Image classification data set "skeletal_output" (Eva13-sys/smart_mirror on GitHub). Class labels (5): downward dog pose, goddess pose, plank pose, tree pose, warrior 2 pose.

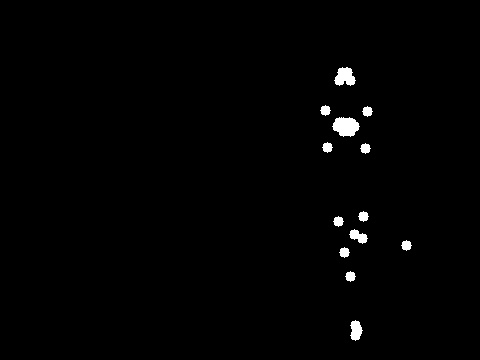
Label: tree pose

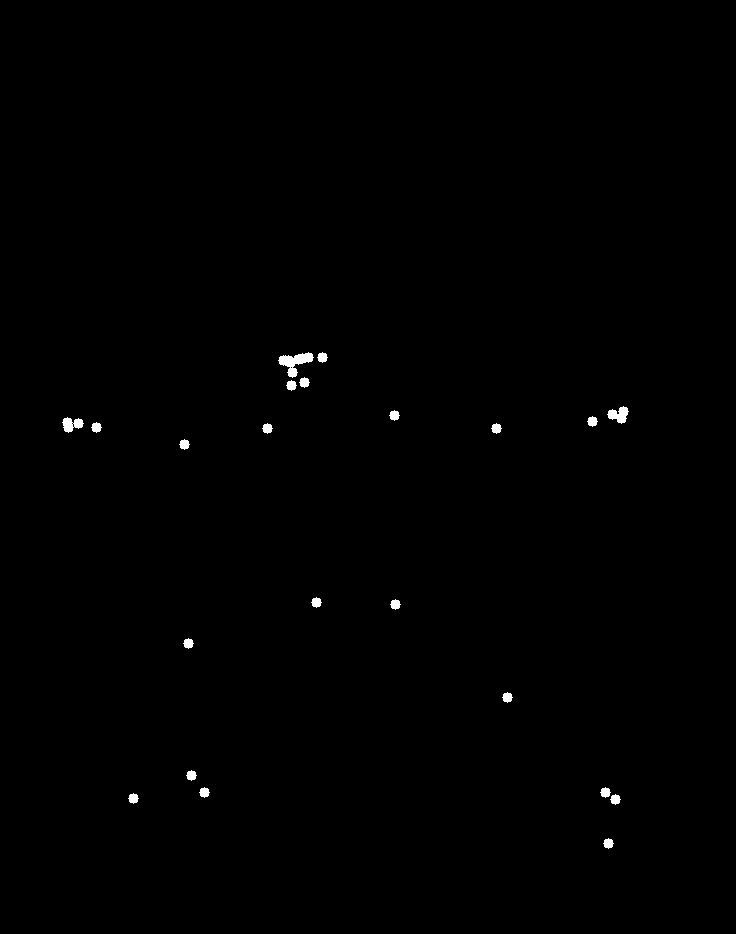
Label: warrior 2 pose

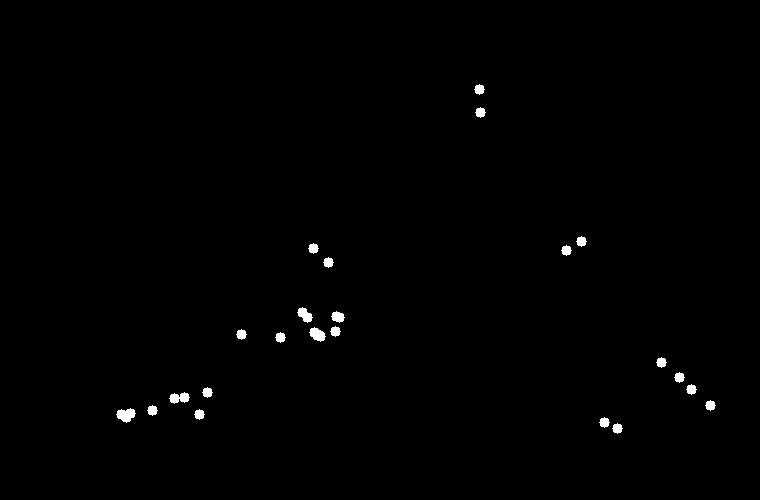
Label: downward dog pose

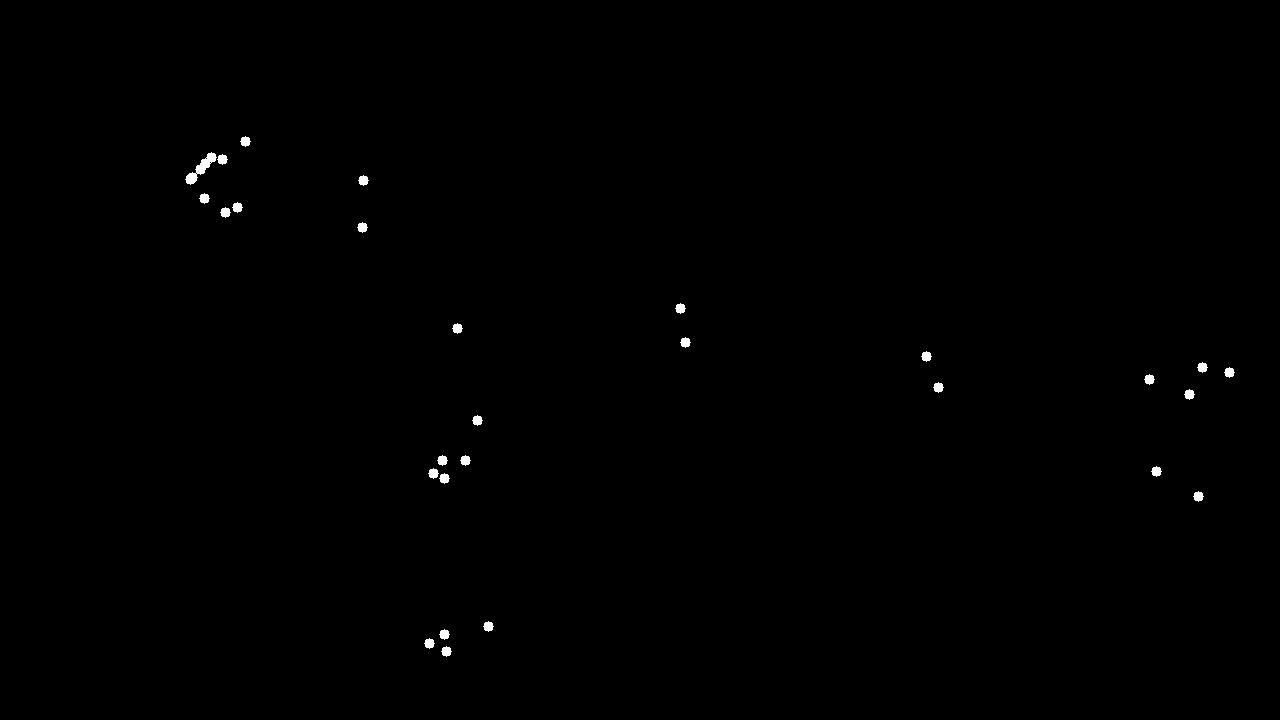
Label: plank pose

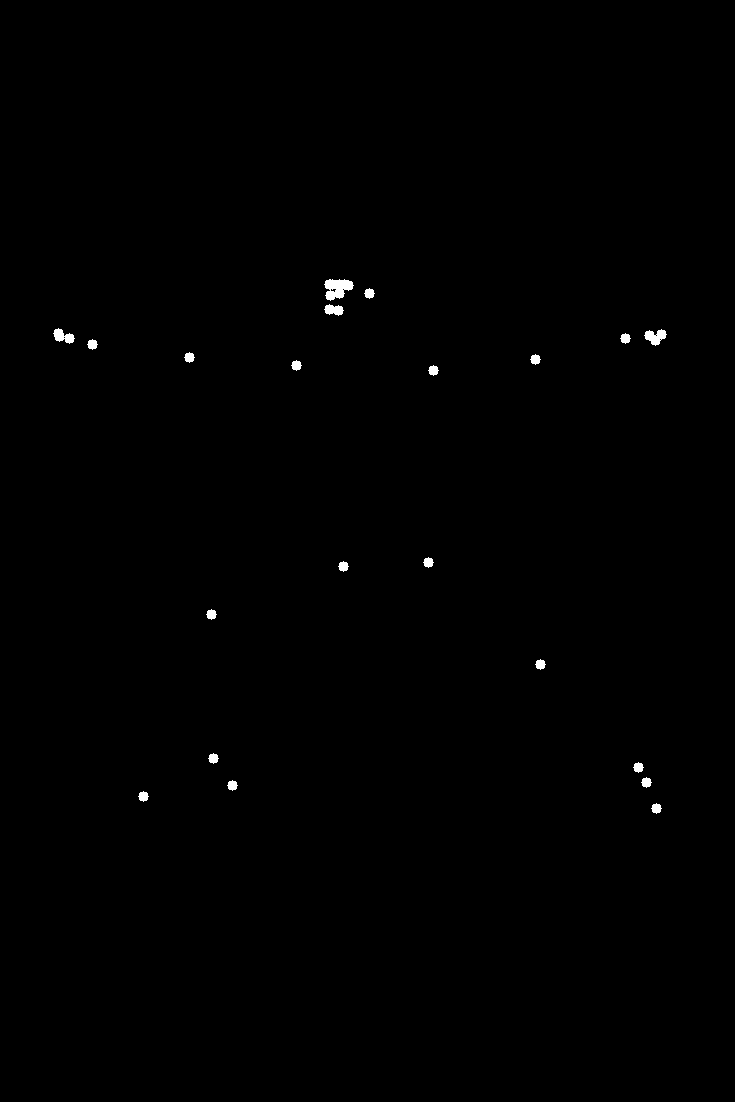
Label: warrior 2 pose

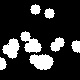
Label: goddess pose
